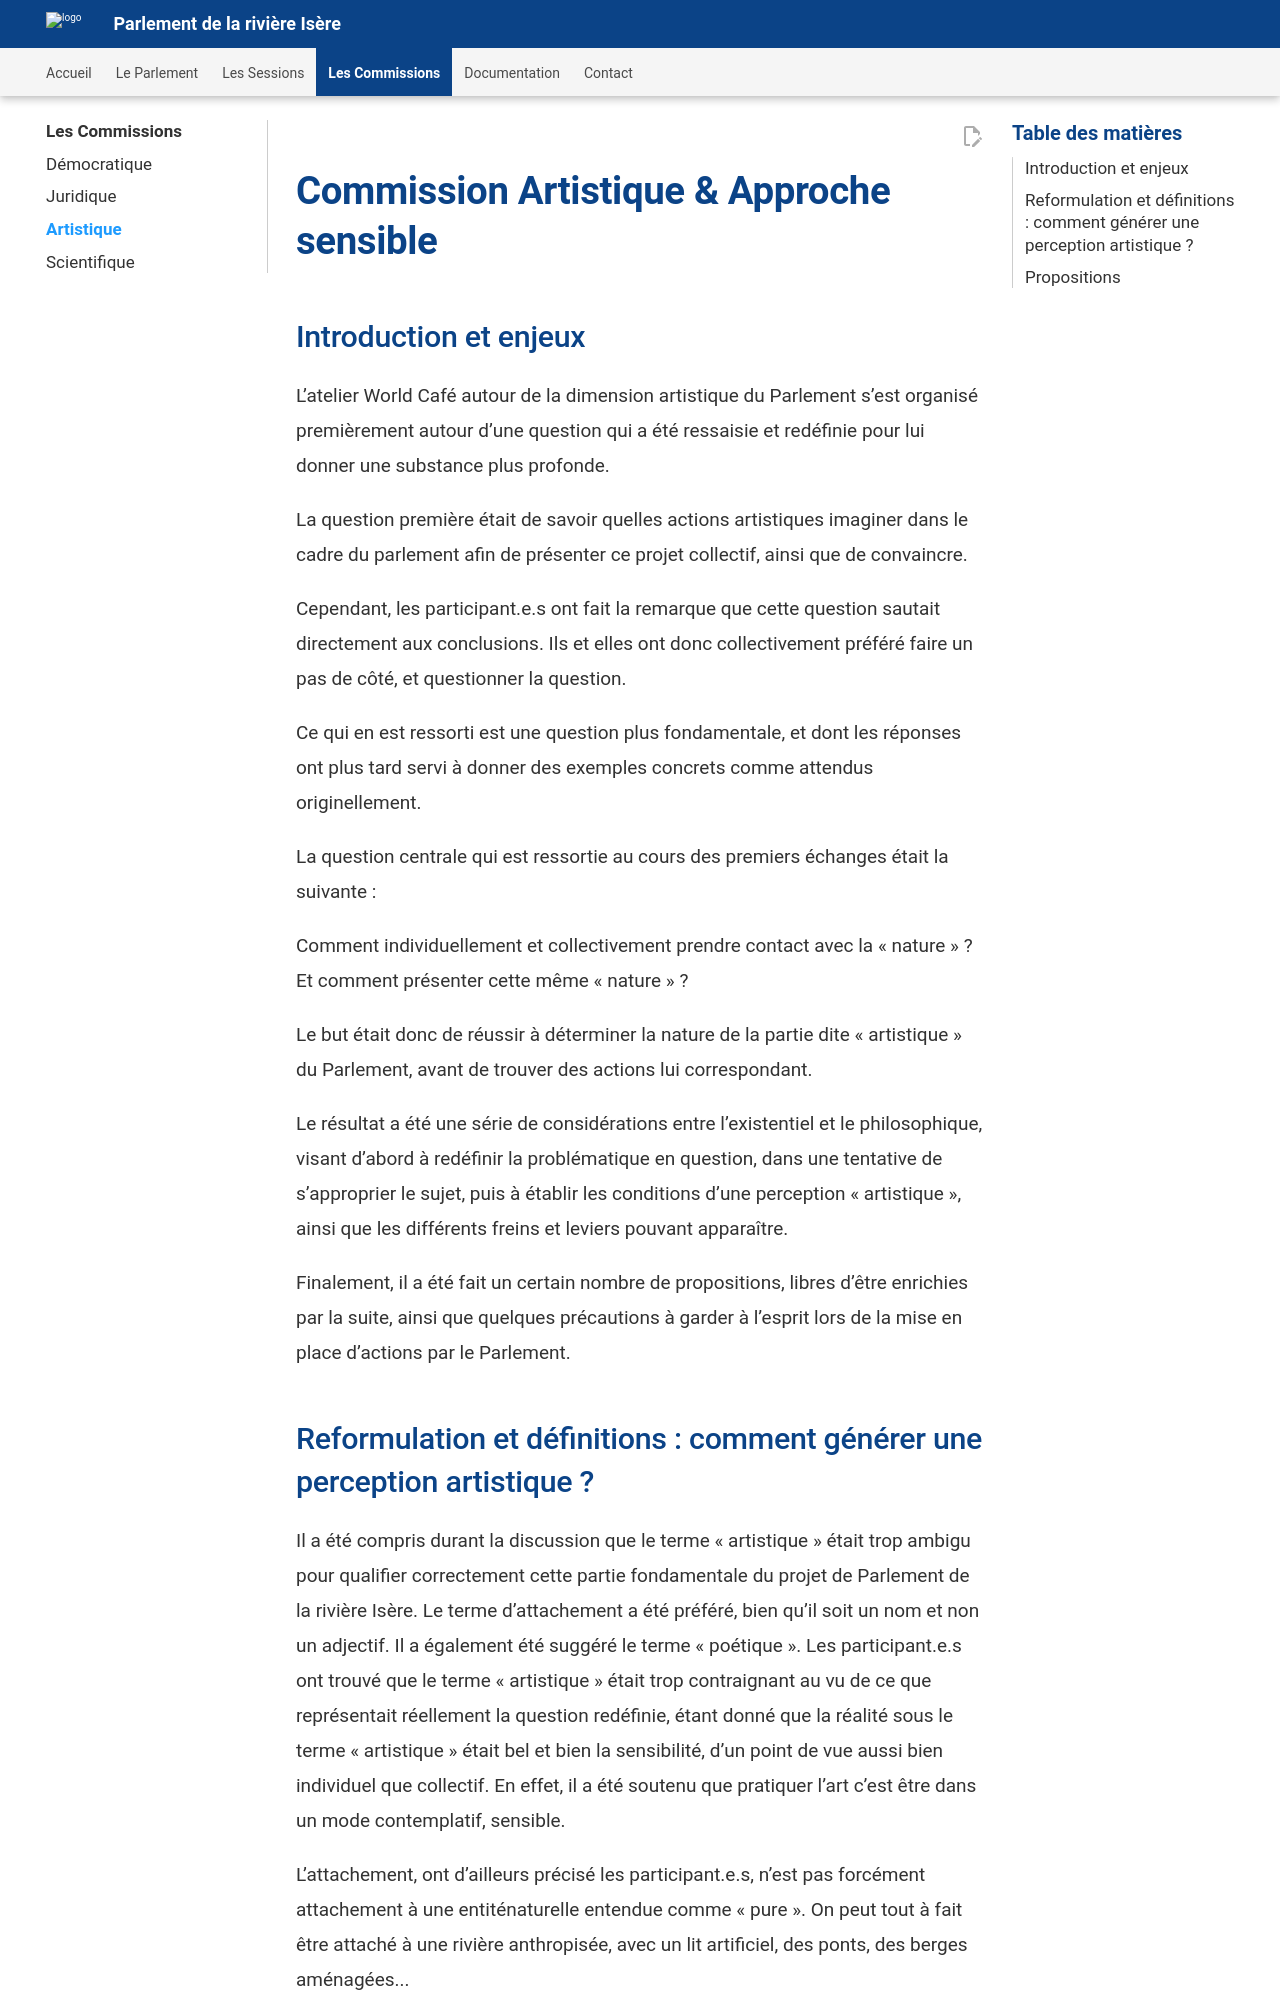

repository: Konsilion/website-parlement-riviere-isere · page: pages/commissions/artistique/index.html · generator: mkdocs

# Commission Artistique & Approche sensible

## Introduction et enjeux

L’atelier World Café autour de la dimension artistique du Parlement s’est organisé premièrement autour d’une question qui a été ressaisie et redéfinie pour lui donner une substance plus profonde.

La question première était de savoir quelles actions artistiques imaginer dans le cadre du parlement afin de présenter ce projet collectif, ainsi que de convaincre.

Cependant, les participant.e.s ont fait la remarque que cette question sautait directement aux conclusions. Ils et elles ont donc collectivement préféré faire un pas de côté, et questionner la question.

Ce qui en est ressorti est une question plus fondamentale, et dont les réponses ont plus tard servi à donner des exemples concrets comme attendus originellement.

La question centrale qui est ressortie au cours des premiers échanges était la suivante :

Comment individuellement et collectivement prendre contact avec la « nature » ? Et comment présenter cette même « nature » ?

Le but était donc de réussir à déterminer la nature de la partie dite « artistique » du Parlement, avant de trouver des actions lui correspondant.

Le résultat a été une série de considérations entre l’existentiel et le philosophique, visant d’abord à redéfinir la problématique en question, dans une tentative de s’approprier le sujet, puis à établir les conditions d’une perception « artistique », ainsi que les différents freins et leviers pouvant apparaître.

Finalement, il a été fait un certain nombre de propositions, libres d’être enrichies par la suite, ainsi que quelques précautions à garder à l’esprit lors de la mise en place d’actions par le Parlement.
